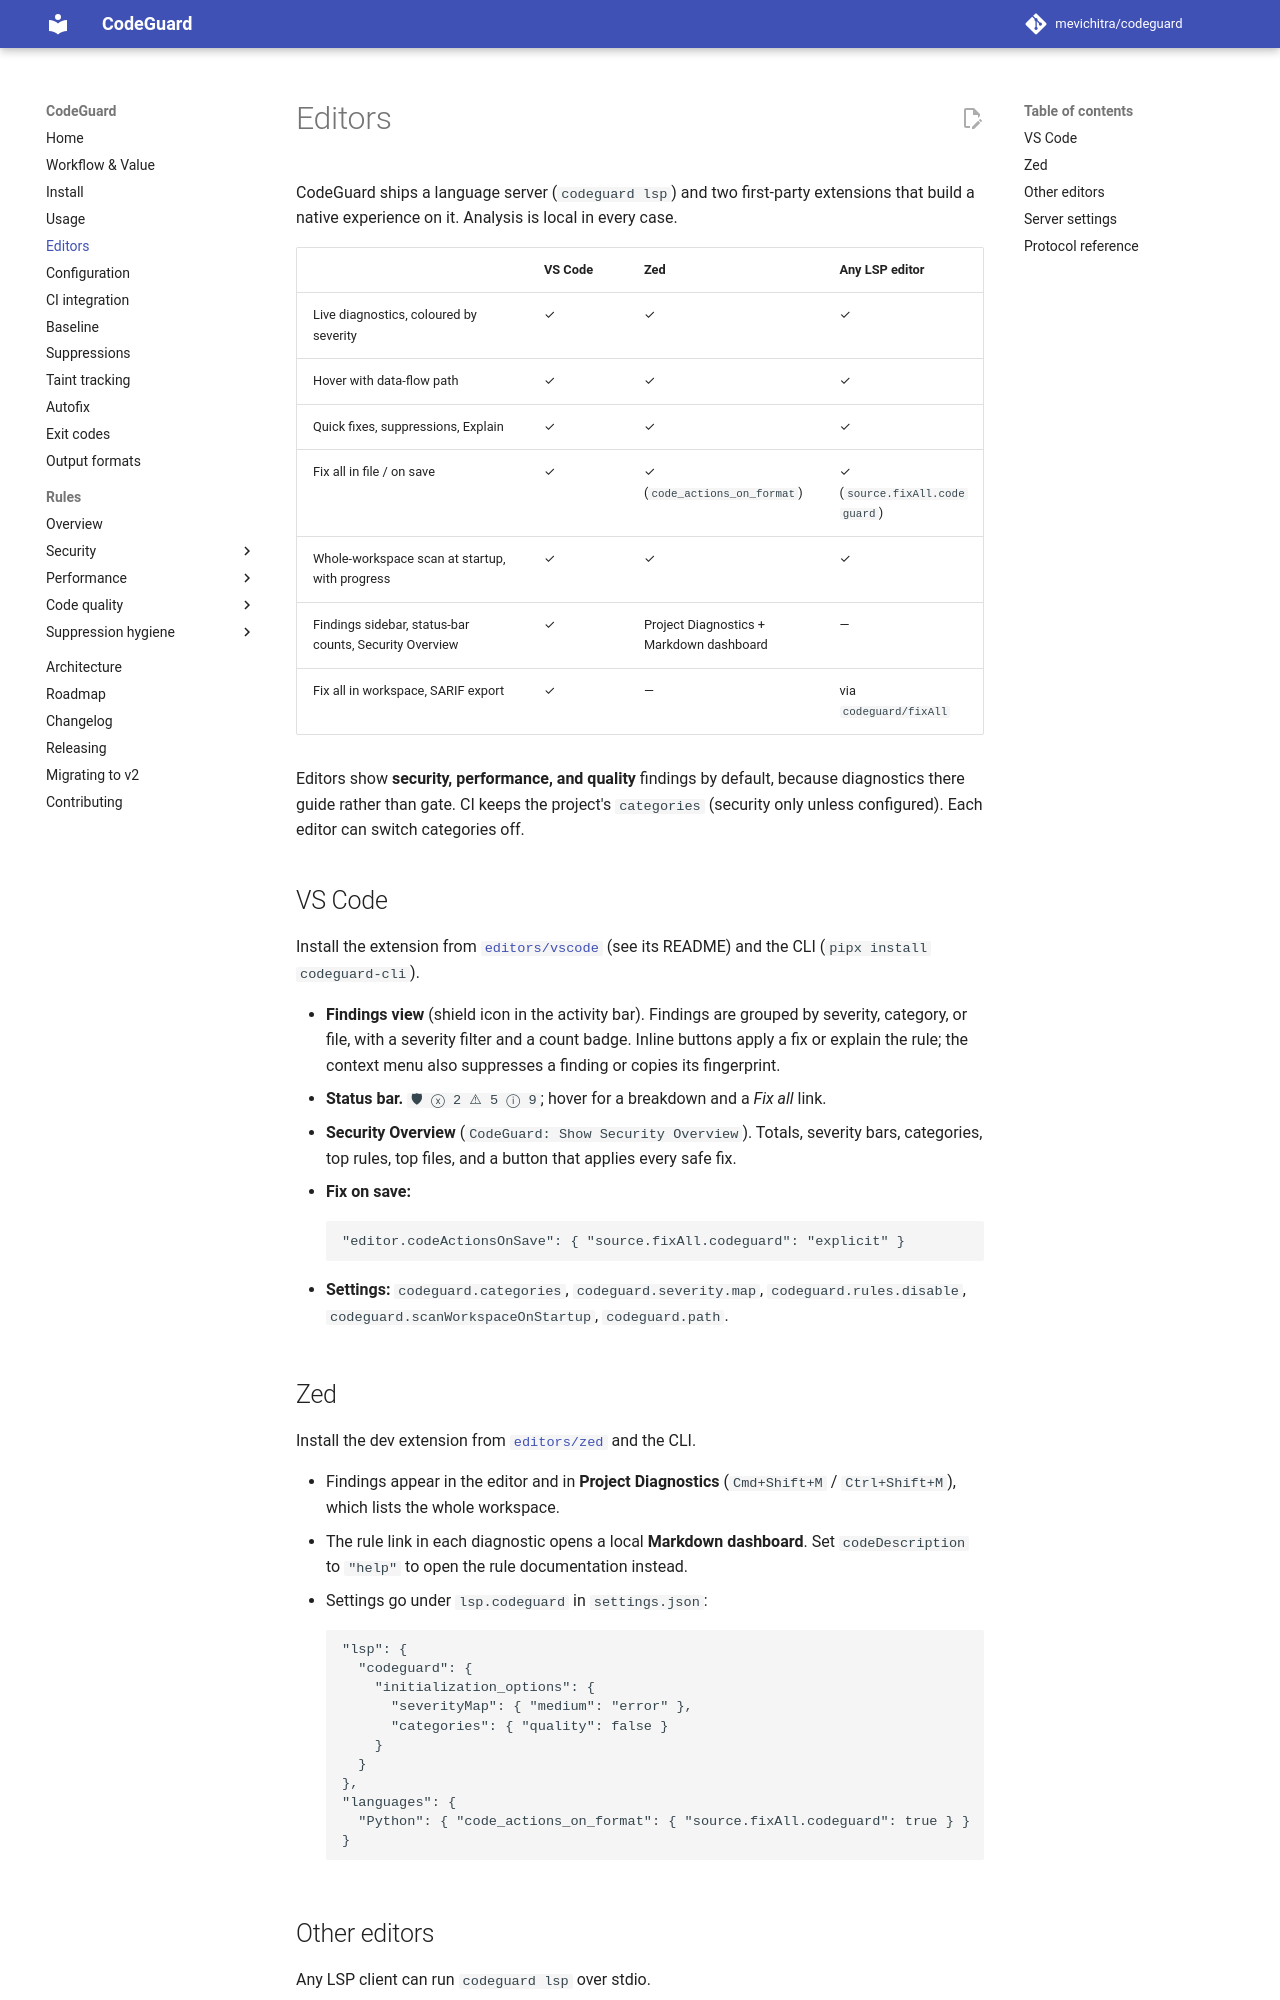

repository: mevichitra/codeguard · page: editors/index.html · generator: mkdocs

# Editors

CodeGuard ships a language server (`codeguard lsp`) and two first-party extensions that
build a native experience on it. Analysis is local in every case.

| | VS Code | Zed | Any LSP editor |
|---|---|---|---|
| Live diagnostics, coloured by severity | ✓ | ✓ | ✓ |
| Hover with data-flow path | ✓ | ✓ | ✓ |
| Quick fixes, suppressions, Explain | ✓ | ✓ | ✓ |
| Fix all in file / on save | ✓ | ✓ (`code_actions_on_format`) | ✓ (`source.fixAll.codeguard`) |
| Whole-workspace scan at startup, with progress | ✓ | ✓ | ✓ |
| Findings sidebar, status-bar counts, Security Overview | ✓ | Project Diagnostics + Markdown dashboard | — |
| Fix all in workspace, SARIF export | ✓ | — | via `codeguard/fixAll` |

Editors show **security, performance, and quality** findings by default, because
diagnostics there guide rather than gate. CI keeps the project's `categories` (security
only unless configured). Each editor can switch categories off.

## VS Code

Install the extension from [`editors/vscode`](https://github.com/mevichitra/codeguard/tree/main/editors/vscode)
(see its README) and the CLI (`pipx install codeguard-cli`).

- **Findings view** (shield icon in the activity bar). Findings are grouped by
  severity, category, or file, with a severity filter and a count badge. Inline buttons
  apply a fix or explain the rule; the context menu also suppresses a finding or copies
  its fingerprint.
- **Status bar.** `🛡 ⓧ 2 ⚠ 5 ⓘ 9`; hover for a breakdown and a *Fix all* link.
- **Security Overview** (`CodeGuard: Show Security Overview`). Totals, severity bars,
  categories, top rules, top files, and a button that applies every safe fix.
- **Fix on save:**

    ```jsonc
    "editor.codeActionsOnSave": { "source.fixAll.codeguard": "explicit" }
    ```

- **Settings:** `codeguard.categories`, `codeguard.severity.map`,
  `codeguard.rules.disable`, `codeguard.scanWorkspaceOnStartup`, `codeguard.path`.

## Zed

Install the dev extension from [`editors/zed`](https://github.com/mevichitra/codeguard/tree/main/editors/zed)
and the CLI.

- Findings appear in the editor and in **Project Diagnostics**
  (`Cmd+Shift+M` / `Ctrl+Shift+M`), which lists the whole workspace.
- The rule link in each diagnostic opens a local **Markdown dashboard**. Set
  `codeDescription` to `"help"` to open the rule documentation instead.
- Settings go under `lsp.codeguard` in `settings.json`:

    ```jsonc
    "lsp": {
      "codeguard": {
        "initialization_options": {
          "severityMap": { "medium": "error" },
          "categories": { "quality": false }
        }
      }
    },
    "languages": {
      "Python": { "code_actions_on_format": { "source.fixAll.codeguard": true } }
    }
    ```
